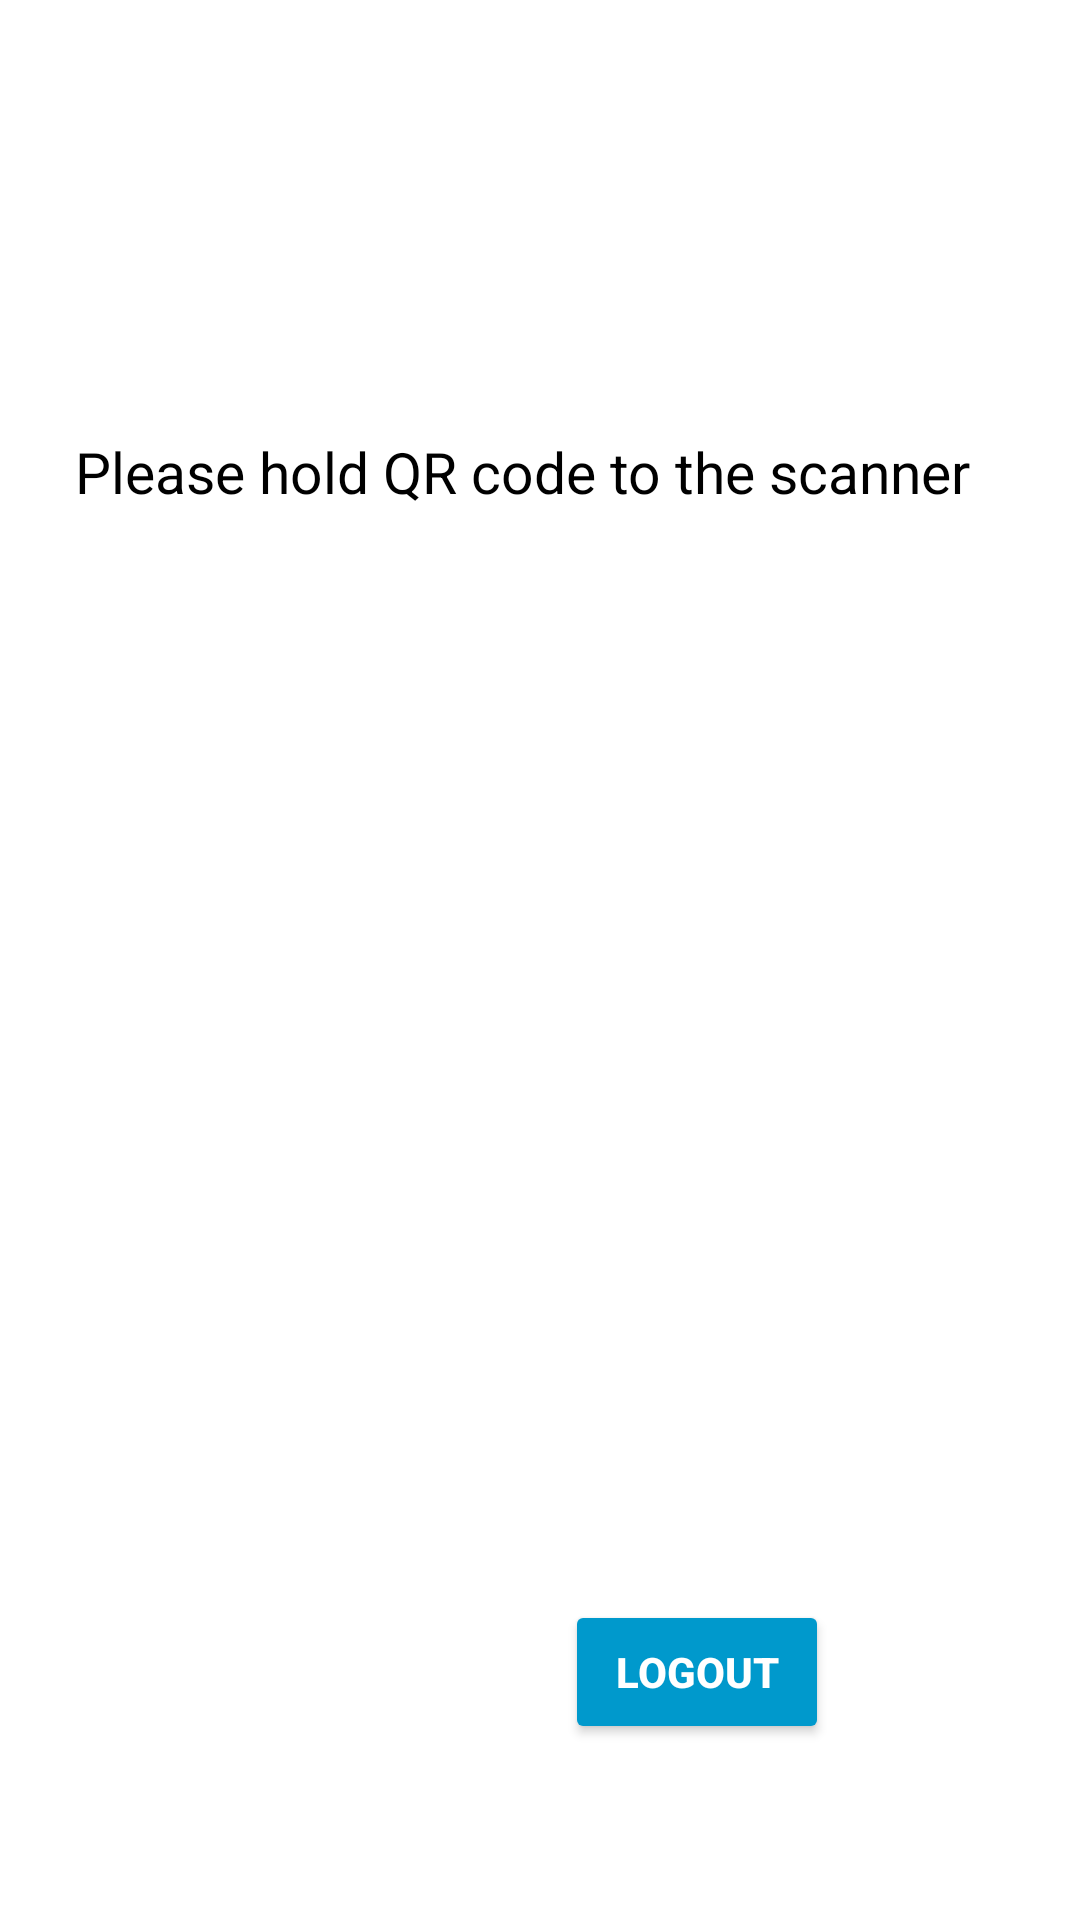

Layout XML and referenced resources for this Android screen:
<!-- AndroidManifest.xml: application theme Theme.Travel_Ticket -->
<!-- res/layout/activity_foreigner_q_r_code.xml -->
<?xml version="1.0" encoding="utf-8"?>
<androidx.constraintlayout.widget.ConstraintLayout xmlns:android="http://schemas.android.com/apk/res/android"
    xmlns:app="http://schemas.android.com/apk/res-auto"
    xmlns:tools="http://schemas.android.com/tools"
    android:layout_width="match_parent"
    android:layout_height="match_parent"
    tools:context=".ForeignerQRCodeActivity">


    <Button
        android:id="@+id/back"
        android:layout_width="wrap_content"
        android:layout_height="wrap_content"
        android:text="Logout"
        android:textColor="@color/white"
        android:textSize="14sp"
        android:textStyle="bold"
        app:backgroundTint="@color/purple_500"
        app:layout_constraintBottom_toBottomOf="parent"
        app:layout_constraintEnd_toEndOf="parent"
        app:layout_constraintHorizontal_bias="0.693"
        app:layout_constraintStart_toStartOf="parent"
        app:layout_constraintTop_toTopOf="parent"
        app:layout_constraintVertical_bias="0.901" />

        <ImageView
            android:id="@+id/imageView1"
            android:layout_width="match_parent"
            android:layout_height="match_parent"
            android:layout_marginLeft="30dp"
            android:layout_marginTop="60dp"
            android:layout_marginRight="30dp"
            android:layout_marginBottom="30dp"
            app:layout_constraintBottom_toBottomOf="parent"
            app:layout_constraintEnd_toEndOf="parent"
            app:layout_constraintStart_toStartOf="parent"
            app:layout_constraintTop_toTopOf="parent"
            app:layout_constraintVertical_bias="0.0"
            app:srcCompat="@drawable/formbackground" />


        <ImageView
            android:id="@+id/idIVQrcode"
            android:layout_width="300dp"
            android:layout_height="300dp"
            android:layout_centerHorizontal="true"
            android:layout_marginTop="50dp"
            android:contentDescription="@string/qr_code"
            app:layout_constraintBottom_toBottomOf="parent"
            app:layout_constraintEnd_toEndOf="parent"
            app:layout_constraintHorizontal_bias="0.495"
            app:layout_constraintStart_toStartOf="parent"
            app:layout_constraintTop_toTopOf="parent"
            app:layout_constraintVertical_bias="0.598" />

        <TextView
            android:id="@+id/textView2"
            android:layout_width="wrap_content"
            android:layout_height="wrap_content"
            android:text="Please hold QR code to the scanner"
            android:textColor="@color/design_default_color_on_secondary"
            android:textSize="19sp"
            app:layout_constraintBottom_toBottomOf="parent"
            app:layout_constraintEnd_toEndOf="parent"
            app:layout_constraintHorizontal_bias="0.409"
            app:layout_constraintStart_toStartOf="parent"
            app:layout_constraintTop_toTopOf="parent"
            app:layout_constraintVertical_bias="0.235" />


    </androidx.constraintlayout.widget.ConstraintLayout>
<!-- resources referenced by this layout -->
<resources>
  <color name="purple_500">#0099CC</color>
  <color name="white">#FFFFFFFF</color>
  <style name="Theme.Travel_Ticket" parent="Theme.MaterialComponents.DayNight.NoActionBar">
          
          <item name="colorPrimary">#0099CC</item>
          <item name="colorPrimaryDark">#0099CC</item>
          <item name="colorOnPrimary">@color/white</item>
          
          <item name="colorSecondary">@color/teal_200</item>
          <item name="colorSecondaryVariant">@color/teal_700</item>
          <item name="colorOnSecondary">@color/black</item>
          
          <item name="android:statusBarColor" tools:targetApi="l">?attr/colorPrimaryVariant</item>
          
      </style>
  <color name="teal_200">#FF03DAC5</color>
  <color name="teal_700">#FF018786</color>
  <color name="black">#000000</color>
</resources>
